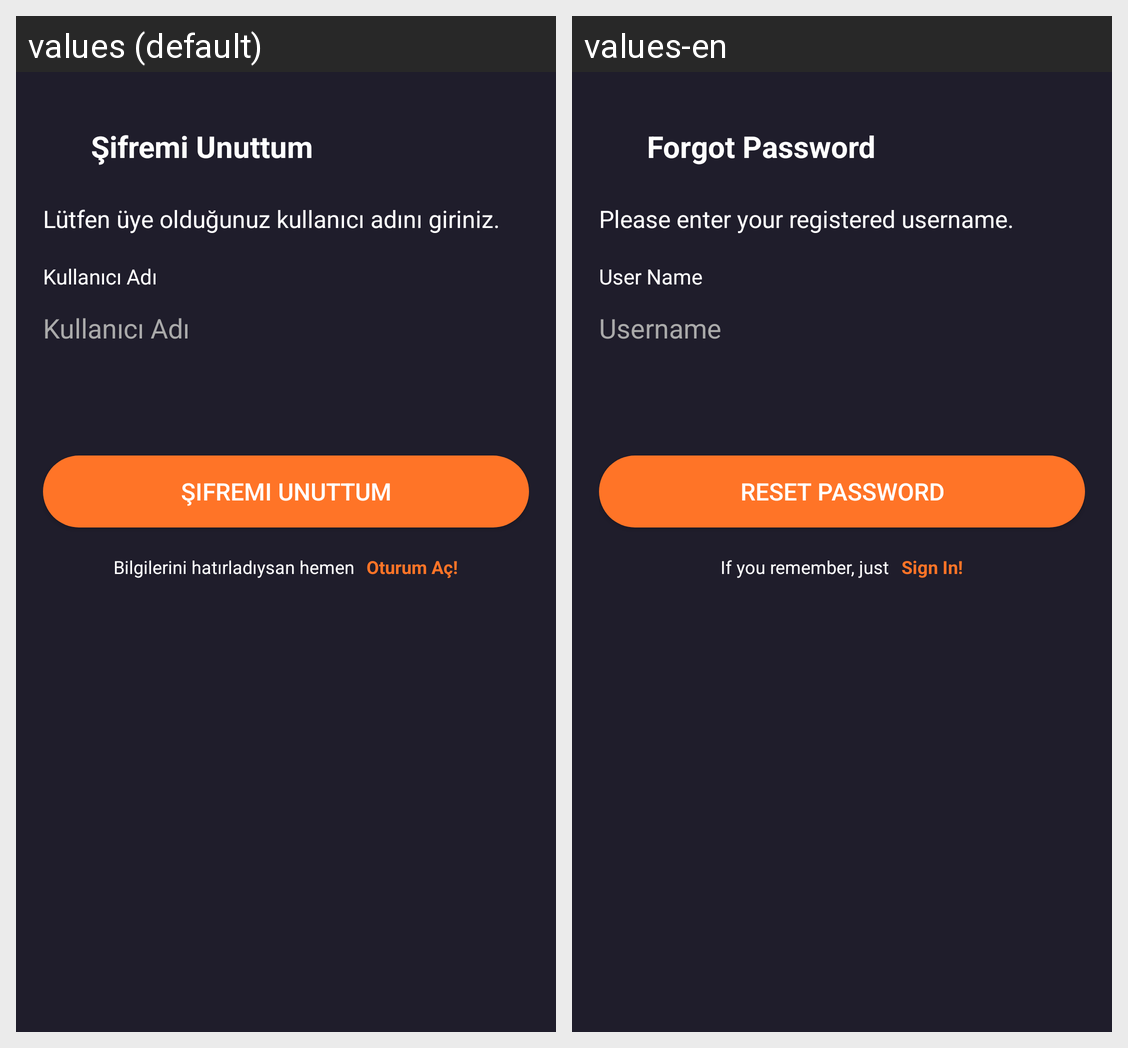

Locale-by-locale string values for the Android screen shown in this grid:
Android screen res/layout/activity_forgot_password.xml rendered under 2 locales, left to right: values (default), values-en. Device: Nexus 5 (rendered at 1080×1920; each locale shown at half size, 540×960, under a caption strip naming it); theme Theme.MoviesAppKotlin.
Strings drawn on this screen, with the default value and each locale's value (text and hints the layout hard-codes, and strings that could not be matched under every locale, appear in the picture but are not listed):

forgot_password_title
  values: Şifremi Unuttum
  values-en: Forgot Password

forgot_password_instruction
  values: Lütfen üye olduğunuz kullanıcı adını giriniz.
  values-en: Please enter your registered username.

username
  values: Kullanıcı Adı
  values-en: User Name

username_hint
  values: Kullanıcı Adı
  values-en: Username

forgot_password_button
  values: Şifremi Unuttum
  values-en: Reset Password

remember_text
  values: Bilgilerini hatırladıysan hemen
  values-en: If you remember, just

sign_in_text
  values: Oturum Aç!
  values-en: Sign In!
